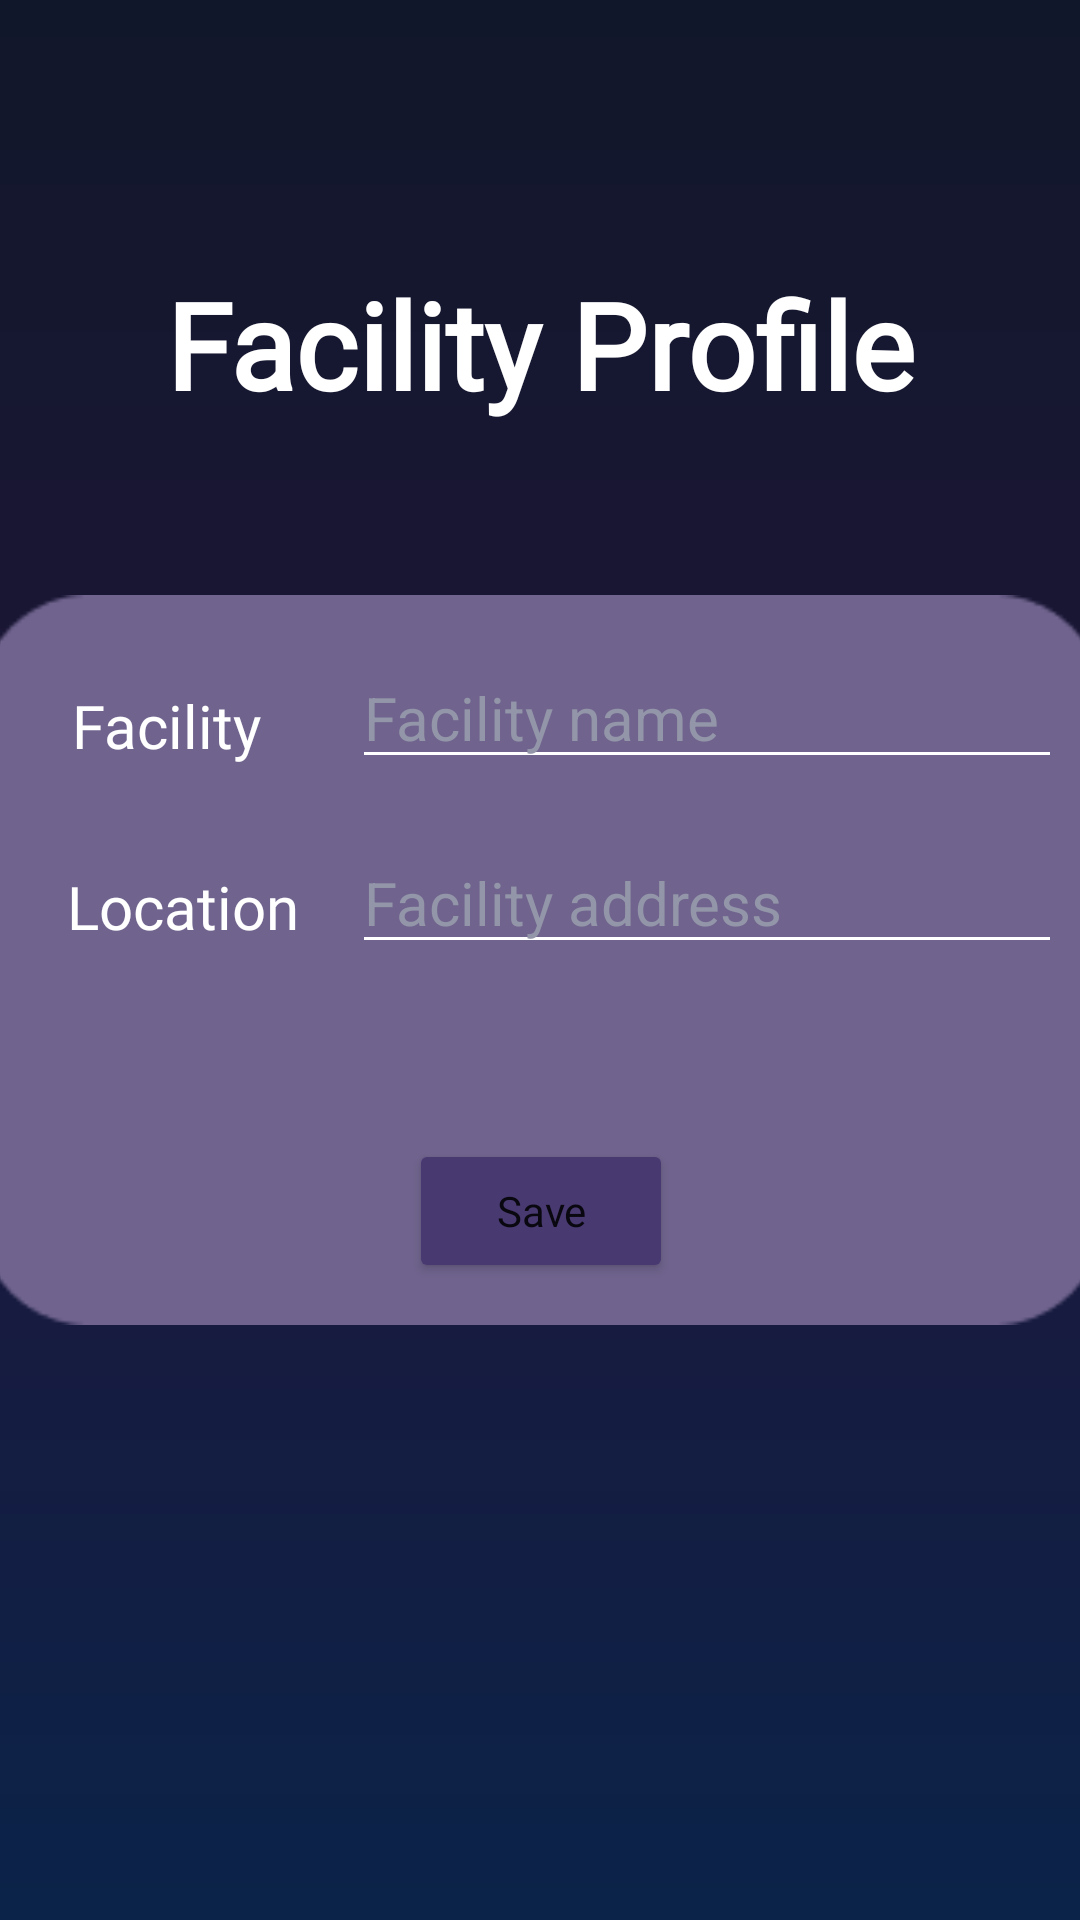

The Android layout XML behind this screen, and the referenced resources:
<!-- AndroidManifest.xml: application theme Theme.PlanNet -->
<!-- res/layout/fragment_organizer_profile.xml -->
<?xml version="1.0" encoding="utf-8"?>
<androidx.constraintlayout.widget.ConstraintLayout xmlns:android="http://schemas.android.com/apk/res/android"
    xmlns:app="http://schemas.android.com/apk/res-auto"
    xmlns:tools="http://schemas.android.com/tools"
    android:layout_width="match_parent"
    android:layout_height="match_parent"
    tools:context=".ui.orgprofile.OrganizerProfileFragment"
    android:background="@drawable/background_gradient">

    <ImageView
        android:id="@+id/imageView6"
        android:layout_width="375dp"
        android:layout_height="250dp"
        app:layout_constraintBottom_toBottomOf="parent"
        app:layout_constraintEnd_toEndOf="parent"
        app:layout_constraintStart_toStartOf="parent"
        app:layout_constraintTop_toTopOf="parent"
        app:srcCompat="@drawable/rectangle" />

    <TextView
        android:id="@+id/entrantProfileHeader"
        android:layout_width="wrap_content"
        android:layout_height="wrap_content"
        android:fontFamily="@font/poppins"
        android:text="Facility Profile"
        android:textColor="@color/white"
        android:textSize="40sp"
        android:textStyle="bold"
        app:layout_constraintBottom_toBottomOf="parent"
        app:layout_constraintEnd_toEndOf="parent"
        app:layout_constraintStart_toStartOf="parent"
        app:layout_constraintTop_toTopOf="parent"
        app:layout_constraintVertical_bias="0.15" />

    <Button
        android:id="@+id/button_save"
        android:layout_width="wrap_content"
        android:layout_height="wrap_content"
        android:backgroundTint="@color/buttonPurple"
        android:fontFamily="@font/poppins"
        android:text="Save"
        android:textAllCaps="false"
        app:layout_constraintBottom_toBottomOf="@+id/imageView6"
        app:layout_constraintEnd_toEndOf="@+id/imageView6"
        app:layout_constraintStart_toStartOf="@+id/imageView6"
        app:layout_constraintTop_toTopOf="@+id/imageView6"
        app:layout_constraintVertical_bias="0.915" />

    <TextView
        android:id="@+id/facility_prompt"
        android:layout_width="wrap_content"
        android:layout_height="wrap_content"
        android:fontFamily="@font/poppins"
        android:text="Facility"
        android:textColor="@color/white"
        android:textSize="20sp"
        app:layout_constraintBottom_toBottomOf="@+id/imageView6"
        app:layout_constraintEnd_toEndOf="@+id/imageView6"
        app:layout_constraintHorizontal_bias="0.1"
        app:layout_constraintStart_toStartOf="@+id/imageView6"
        app:layout_constraintTop_toTopOf="@+id/imageView6"
        app:layout_constraintVertical_bias="0.15" />

    <TextView
        android:id="@+id/location_prompt"
        android:layout_width="wrap_content"
        android:layout_height="wrap_content"
        android:fontFamily="@font/poppins"
        android:text="Location"
        android:textColor="@color/white"
        android:textSize="20sp"
        app:layout_constraintBottom_toBottomOf="@+id/imageView6"
        app:layout_constraintEnd_toEndOf="@+id/imageView6"
        app:layout_constraintHorizontal_bias="0.1"
        app:layout_constraintStart_toStartOf="@+id/imageView6"
        app:layout_constraintTop_toTopOf="@+id/imageView6"
        app:layout_constraintVertical_bias="0.42" />

    <EditText
        android:id="@+id/facility_edit"
        android:layout_width="wrap_content"
        android:layout_height="wrap_content"
        android:backgroundTint="@color/white"
        android:ems="10"
        android:hint="Facility name"
        android:inputType="text"
        android:textColor="@color/white"
        android:textColorHint="@color/buttonGrey"
        android:textSize="20sp"
        app:layout_constraintBottom_toBottomOf="@+id/imageView6"
        app:layout_constraintEnd_toEndOf="@+id/imageView6"
        app:layout_constraintHorizontal_bias="0.9"
        app:layout_constraintStart_toStartOf="@+id/imageView6"
        app:layout_constraintTop_toTopOf="@+id/imageView6"
        app:layout_constraintVertical_bias="0.1" />

    <EditText
        android:id="@+id/location_edit"
        android:layout_width="wrap_content"
        android:layout_height="wrap_content"
        android:backgroundTint="@color/white"
        android:ems="10"
        android:hint="Facility address"
        android:inputType="textPostalAddress"
        android:textColor="@color/white"
        android:textColorHint="@color/buttonGrey"
        android:textSize="20sp"
        app:layout_constraintBottom_toBottomOf="@+id/imageView6"
        app:layout_constraintEnd_toEndOf="@+id/imageView6"
        app:layout_constraintHorizontal_bias="0.9"
        app:layout_constraintStart_toStartOf="@+id/imageView6"
        app:layout_constraintTop_toTopOf="@+id/imageView6"
        app:layout_constraintVertical_bias="0.4" />
</androidx.constraintlayout.widget.ConstraintLayout>
<!-- resources referenced by this layout -->
<resources>
  <color name="buttonGrey">#9395a8</color>
  <color name="buttonPurple">#493971</color>
  <color name="white">#FFFFFF</color>
  <!-- drawable background_gradient (drawable) -->
  <?xml version="1.0" encoding="utf-8"?>
  <layer-list xmlns:android="http://schemas.android.com/apk/res/android">
      <item>
          <shape>
              <gradient
                  android:startColor="#11172A"
                  android:centerColor="#1E163A"
                  android:endColor="#0B2349"
                  android:angle="125"
                  android:type="linear" />
          </shape>
      </item>
  </layer-list>
  <!-- drawable rectangle: png bitmap (drawable, 1875 bytes) -->
  <style name="Theme.PlanNet" parent="Theme.MaterialComponents.DayNight.NoActionBar">
          
          <item name="colorPrimary">@color/buttonPurple</item>
          <item name="colorPrimaryVariant">@color/purple_700</item>
          <item name="colorOnPrimary">@color/white</item>
          
          <item name="colorSecondary">@color/teal_200</item>
          <item name="colorSecondaryVariant">@color/teal_700</item>
          <item name="colorOnSecondary">@color/black</item>
          
          <item name="android:statusBarColor">@color/NavigationBar</item>
          
      </style>
  <color name="purple_700">#FF3700B3</color>
  <color name="teal_200">#FF03DAC5</color>
  <color name="teal_700">#FF018786</color>
  <color name="black">#FF000000</color>
  <color name="NavigationBar">#645a7f</color>
</resources>
